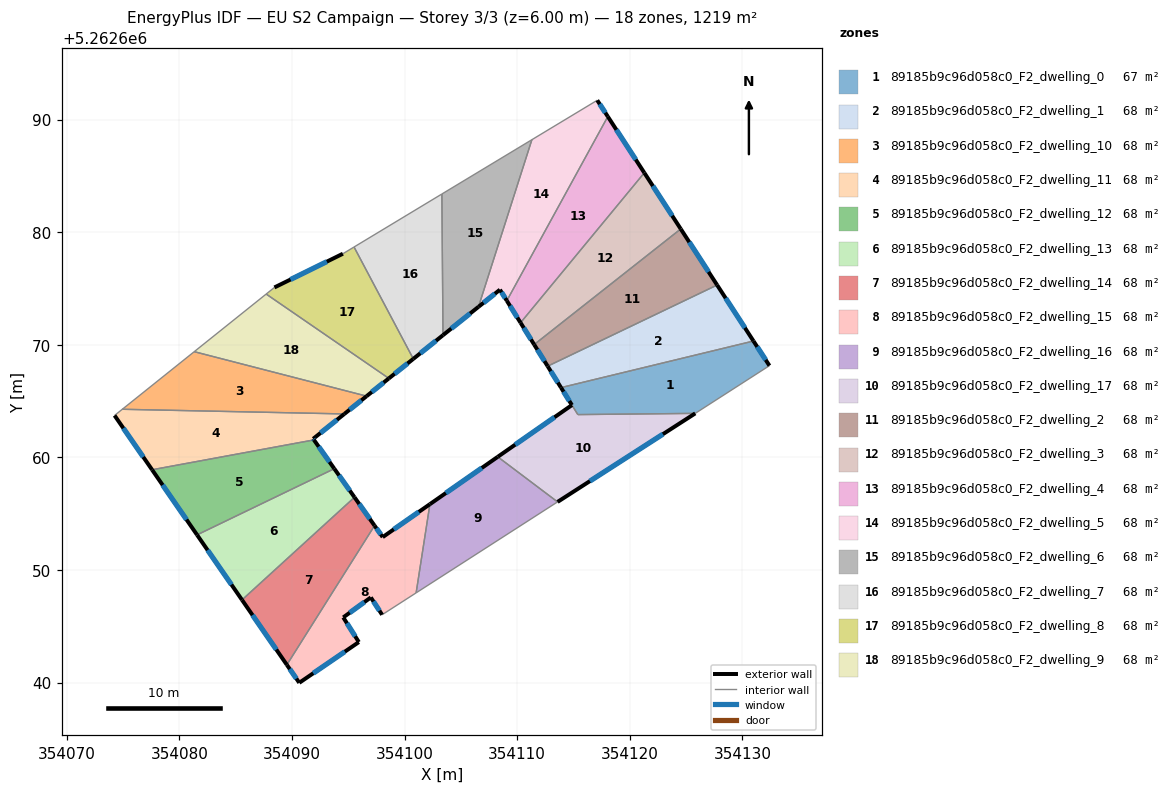
=== STOREY PLAN SPEC (per zone: floor XY polygon, exterior-wall plan segments, windows/doors) ===
zone 1: 89185b9c96d058c0_F2_dwelling_0  (67.0 m²)
  floor: (354130.98, 5262670.33) (354132.40, 5262668.14) (354125.81, 5262663.91) (354115.39, 5262663.80) (354113.89, 5262666.19)
  exterior wall: (354132.40, 5262668.14) – (354130.98, 5262670.33)  [2.6 m]
    window: (354132.07, 5262668.66) – (354131.31, 5262669.82)  [2.2 m²]
  exterior wall: (354113.89, 5262666.19) – (354114.86, 5262664.64)  [1.8 m]
    window: (354114.12, 5262665.83) – (354114.63, 5262665.01)  [1.5 m²]
  interior walls: 4
zone 2: 89185b9c96d058c0_F2_dwelling_1  (67.7 m²)
  floor: (354127.75, 5262675.30) (354130.98, 5262670.33) (354113.89, 5262666.19) (354112.71, 5262668.10)
  exterior wall: (354112.71, 5262668.10) – (354113.89, 5262666.19)  [2.2 m]
    window: (354112.98, 5262667.65) – (354113.61, 5262666.64)  [1.9 m²]
  exterior wall: (354130.98, 5262670.33) – (354127.75, 5262675.30)  [5.9 m]
    window: (354130.22, 5262671.50) – (354128.51, 5262674.13)  [5.0 m²]
  interior walls: 2
zone 3: 89185b9c96d058c0_F2_dwelling_10  (67.7 m²)
  floor: (354096.63, 5262665.44) (354094.65, 5262663.86) (354074.94, 5262664.27) (354081.33, 5262669.38)
  exterior wall: (354094.65, 5262663.86) – (354096.63, 5262665.44)  [2.5 m]
    window: (354095.12, 5262664.23) – (354096.17, 5262665.06)  [2.1 m²]
  interior walls: 3
zone 4: 89185b9c96d058c0_F2_dwelling_11  (67.7 m²)
  floor: (354094.65, 5262663.86) (354091.89, 5262661.65) (354091.95, 5262661.55) (354077.58, 5262658.90) (354074.25, 5262663.72) (354074.94, 5262664.27)
  exterior wall: (354091.89, 5262661.65) – (354094.65, 5262663.86)  [3.5 m]
    window: (354092.53, 5262662.16) – (354094.00, 5262663.34)  [3.0 m²]
  exterior wall: (354091.95, 5262661.55) – (354091.89, 5262661.65)  [0.1 m]
    window: (354091.94, 5262661.57) – (354091.90, 5262661.62)  [0.1 m²]
  exterior wall: (354074.25, 5262663.72) – (354077.58, 5262658.90)  [5.9 m]
    window: (354075.03, 5262662.59) – (354076.80, 5262660.03)  [4.9 m²]
  interior walls: 3
zone 5: 89185b9c96d058c0_F2_dwelling_12  (67.7 m²)
  floor: (354091.95, 5262661.55) (354093.76, 5262658.99) (354081.58, 5262653.12) (354077.58, 5262658.90)
  exterior wall: (354093.76, 5262658.99) – (354091.95, 5262661.55)  [3.1 m]
    window: (354093.34, 5262659.59) – (354092.38, 5262660.95)  [2.6 m²]
  exterior wall: (354077.58, 5262658.90) – (354081.58, 5262653.12)  [7.0 m]
    window: (354078.52, 5262657.54) – (354080.64, 5262654.47)  [5.9 m²]
  interior walls: 2
zone 6: 89185b9c96d058c0_F2_dwelling_13  (67.7 m²)
  floor: (354093.76, 5262658.99) (354095.56, 5262656.46) (354085.57, 5262647.34) (354081.58, 5262653.12)
  exterior wall: (354095.56, 5262656.46) – (354093.76, 5262658.99)  [3.1 m]
    window: (354095.13, 5262657.05) – (354094.18, 5262658.40)  [2.6 m²]
  exterior wall: (354081.58, 5262653.12) – (354085.57, 5262647.34)  [7.0 m]
    window: (354082.51, 5262651.76) – (354084.63, 5262648.70)  [5.9 m²]
  interior walls: 2
zone 7: 89185b9c96d058c0_F2_dwelling_14  (67.7 m²)
  floor: (354095.56, 5262656.46) (354097.34, 5262653.94) (354089.55, 5262641.58) (354085.57, 5262647.34)
  exterior wall: (354097.34, 5262653.94) – (354095.56, 5262656.46)  [3.1 m]
    window: (354096.92, 5262654.53) – (354095.97, 5262655.86)  [2.6 m²]
  exterior wall: (354085.57, 5262647.34) – (354089.55, 5262641.58)  [7.0 m]
    window: (354086.50, 5262645.99) – (354088.61, 5262642.93)  [5.9 m²]
  interior walls: 2
zone 8: 89185b9c96d058c0_F2_dwelling_15  (67.7 m²)
  floor: (354102.25, 5262655.84) (354101.03, 5262647.97) (354098.01, 5262646.03) (354097.01, 5262647.56) (354094.56, 5262645.79) (354095.94, 5262643.60) (354090.65, 5262639.98) (354089.55, 5262641.58) (354097.34, 5262653.94) (354098.06, 5262652.92)
  exterior wall: (354095.94, 5262643.60) – (354094.56, 5262645.79)  [2.6 m]
    window: (354095.62, 5262644.11) – (354094.88, 5262645.27)  [2.2 m²]
  exterior wall: (354090.65, 5262639.98) – (354095.94, 5262643.60)  [6.4 m]
    window: (354091.89, 5262640.83) – (354094.70, 5262642.75)  [5.4 m²]
  exterior wall: (354089.55, 5262641.58) – (354090.65, 5262639.98)  [1.9 m]
    window: (354089.81, 5262641.20) – (354090.39, 5262640.36)  [1.6 m²]
  exterior wall: (354098.06, 5262652.92) – (354097.34, 5262653.94)  [1.3 m]
    window: (354097.89, 5262653.16) – (354097.51, 5262653.70)  [1.1 m²]
  exterior wall: (354102.25, 5262655.84) – (354098.06, 5262652.92)  [5.1 m]
    window: (354101.27, 5262655.16) – (354099.04, 5262653.61)  [4.3 m²]
  exterior wall: (354097.01, 5262647.56) – (354098.01, 5262646.03)  [1.8 m]
    window: (354097.24, 5262647.20) – (354097.77, 5262646.39)  [1.5 m²]
  exterior wall: (354094.56, 5262645.79) – (354097.01, 5262647.56)  [3.0 m]
    window: (354095.13, 5262646.21) – (354096.43, 5262647.15)  [2.6 m²]
  interior walls: 3
zone 9: 89185b9c96d058c0_F2_dwelling_16  (67.7 m²)
  floor: (354113.59, 5262656.04) (354101.03, 5262647.97) (354102.25, 5262655.84) (354108.28, 5262660.05)
  exterior wall: (354108.28, 5262660.05) – (354102.25, 5262655.84)  [7.3 m]
    window: (354106.86, 5262659.06) – (354103.67, 5262656.83)  [6.2 m²]
  interior walls: 3
zone 10: 89185b9c96d058c0_F2_dwelling_17  (68.5 m²)
  floor: (354125.81, 5262663.91) (354113.59, 5262656.04) (354108.28, 5262660.05) (354114.86, 5262664.64) (354115.39, 5262663.80)
  exterior wall: (354113.59, 5262656.04) – (354125.81, 5262663.91)  [14.5 m]
    window: (354116.46, 5262657.89) – (354122.94, 5262662.06)  [12.3 m²]
  exterior wall: (354114.86, 5262664.64) – (354108.28, 5262660.05)  [8.0 m]
    window: (354113.31, 5262663.56) – (354109.82, 5262661.13)  [6.8 m²]
  interior walls: 3
zone 11: 89185b9c96d058c0_F2_dwelling_2  (67.7 m²)
  floor: (354124.52, 5262680.28) (354127.75, 5262675.30) (354112.71, 5262668.10) (354111.51, 5262670.01)
  exterior wall: (354111.51, 5262670.01) – (354112.71, 5262668.10)  [2.3 m]
    window: (354111.79, 5262669.56) – (354112.42, 5262668.55)  [1.9 m²]
  exterior wall: (354127.75, 5262675.30) – (354124.52, 5262680.28)  [5.9 m]
    window: (354127.00, 5262676.47) – (354125.28, 5262679.11)  [5.0 m²]
  interior walls: 2
zone 12: 89185b9c96d058c0_F2_dwelling_3  (67.7 m²)
  floor: (354121.29, 5262685.27) (354124.52, 5262680.28) (354111.51, 5262670.01) (354110.30, 5262671.95)
  exterior wall: (354110.30, 5262671.95) – (354111.51, 5262670.01)  [2.3 m]
    window: (354110.58, 5262671.50) – (354111.23, 5262670.47)  [1.9 m²]
  exterior wall: (354124.52, 5262680.28) – (354121.29, 5262685.27)  [5.9 m]
    window: (354123.76, 5262681.45) – (354122.05, 5262684.10)  [5.0 m²]
  interior walls: 2
zone 13: 89185b9c96d058c0_F2_dwelling_4  (67.8 m²)
  floor: (354118.05, 5262690.26) (354121.29, 5262685.27) (354110.30, 5262671.95) (354109.08, 5262673.91)
  exterior wall: (354109.08, 5262673.91) – (354110.30, 5262671.95)  [2.3 m]
    window: (354109.37, 5262673.45) – (354110.01, 5262672.41)  [1.9 m²]
  exterior wall: (354121.29, 5262685.27) – (354118.05, 5262690.26)  [6.0 m]
    window: (354120.53, 5262686.44) – (354118.81, 5262689.09)  [5.0 m²]
  interior walls: 2
zone 14: 89185b9c96d058c0_F2_dwelling_5  (67.7 m²)
  floor: (354117.11, 5262691.71) (354118.05, 5262690.26) (354109.08, 5262673.91) (354108.47, 5262674.89) (354106.56, 5262673.37) (354111.31, 5262688.21)
  exterior wall: (354108.47, 5262674.89) – (354109.08, 5262673.91)  [1.2 m]
    window: (354108.61, 5262674.66) – (354108.94, 5262674.14)  [1.0 m²]
  exterior wall: (354106.56, 5262673.37) – (354108.47, 5262674.89)  [2.4 m]
    window: (354107.01, 5262673.72) – (354108.02, 5262674.53)  [2.1 m²]
  exterior wall: (354118.05, 5262690.26) – (354117.11, 5262691.71)  [1.7 m]
    window: (354117.83, 5262690.60) – (354117.33, 5262691.37)  [1.5 m²]
  interior walls: 3
zone 15: 89185b9c96d058c0_F2_dwelling_6  (67.7 m²)
  floor: (354111.31, 5262688.21) (354106.56, 5262673.37) (354103.41, 5262670.85) (354103.32, 5262683.38)
  exterior wall: (354103.41, 5262670.85) – (354106.56, 5262673.37)  [4.0 m]
    window: (354104.15, 5262671.44) – (354105.82, 5262672.78)  [3.4 m²]
  interior walls: 3
zone 16: 89185b9c96d058c0_F2_dwelling_7  (67.7 m²)
  floor: (354103.32, 5262683.38) (354103.41, 5262670.85) (354100.78, 5262668.75) (354095.52, 5262678.68)
  exterior wall: (354100.78, 5262668.75) – (354103.41, 5262670.85)  [3.4 m]
    window: (354101.40, 5262669.24) – (354102.79, 5262670.36)  [2.8 m²]
  interior walls: 3
zone 17: 89185b9c96d058c0_F2_dwelling_8  (67.7 m²)
  floor: (354095.52, 5262678.68) (354100.78, 5262668.75) (354098.61, 5262667.01) (354087.71, 5262674.50) (354088.45, 5262675.09) (354094.53, 5262678.08)
  exterior wall: (354098.61, 5262667.01) – (354100.78, 5262668.75)  [2.8 m]
    window: (354099.12, 5262667.42) – (354100.27, 5262668.34)  [2.3 m²]
  exterior wall: (354094.53, 5262678.08) – (354088.45, 5262675.09)  [6.8 m]
    window: (354093.10, 5262677.38) – (354089.87, 5262675.79)  [5.7 m²]
  interior walls: 4
zone 18: 89185b9c96d058c0_F2_dwelling_9  (67.7 m²)
  floor: (354098.61, 5262667.01) (354096.63, 5262665.44) (354081.33, 5262669.38) (354087.71, 5262674.50)
  exterior wall: (354096.63, 5262665.44) – (354098.61, 5262667.01)  [2.5 m]
    window: (354097.09, 5262665.81) – (354098.14, 5262666.64)  [2.1 m²]
  interior walls: 3

=== DERIVED (storey summary) ===
Building: EU S2 Campaign
Storey: 3 of 3  (floor level z = 6.00 m)
Storey gross floor area: 1219.3 m²
Zones on this storey: 18
  - 89185b9c96d058c0_F2_dwelling_0: floor 67.0 m²; exterior wall 4.4 m (13.3 m²); 2 window(s) 3.7 m²; WWR 28.1%
  - 89185b9c96d058c0_F2_dwelling_1: floor 67.7 m²; exterior wall 8.2 m (24.5 m²); 2 window(s) 6.9 m²; WWR 28.1%
  - 89185b9c96d058c0_F2_dwelling_10: floor 67.7 m²; exterior wall 2.5 m (7.6 m²); 1 window(s) 2.1 m²; WWR 28.1%
  - 89185b9c96d058c0_F2_dwelling_11: floor 67.7 m²; exterior wall 9.5 m (28.6 m²); 3 window(s) 8.0 m²; WWR 28.1%
  - 89185b9c96d058c0_F2_dwelling_12: floor 67.7 m²; exterior wall 10.2 m (30.5 m²); 2 window(s) 8.6 m²; WWR 28.1%
  - 89185b9c96d058c0_F2_dwelling_13: floor 67.7 m²; exterior wall 10.1 m (30.4 m²); 2 window(s) 8.5 m²; WWR 28.1%
  - 89185b9c96d058c0_F2_dwelling_14: floor 67.7 m²; exterior wall 10.1 m (30.3 m²); 2 window(s) 8.5 m²; WWR 28.1%
  - 89185b9c96d058c0_F2_dwelling_15: floor 67.7 m²; exterior wall 22.2 m (66.5 m²); 7 window(s) 18.7 m²; WWR 28.1%
  - 89185b9c96d058c0_F2_dwelling_16: floor 67.7 m²; exterior wall 7.3 m (22.0 m²); 1 window(s) 6.2 m²; WWR 28.1%
  - 89185b9c96d058c0_F2_dwelling_17: floor 68.5 m²; exterior wall 22.6 m (67.7 m²); 2 window(s) 19.0 m²; WWR 28.1%
  - 89185b9c96d058c0_F2_dwelling_2: floor 67.7 m²; exterior wall 8.2 m (24.6 m²); 2 window(s) 6.9 m²; WWR 28.1%
  - 89185b9c96d058c0_F2_dwelling_3: floor 67.7 m²; exterior wall 8.2 m (24.7 m²); 2 window(s) 6.9 m²; WWR 28.1%
  - 89185b9c96d058c0_F2_dwelling_4: floor 67.8 m²; exterior wall 8.3 m (24.8 m²); 2 window(s) 7.0 m²; WWR 28.1%
  - 89185b9c96d058c0_F2_dwelling_5: floor 67.7 m²; exterior wall 5.3 m (15.9 m²); 3 window(s) 4.5 m²; WWR 28.1%
  - 89185b9c96d058c0_F2_dwelling_6: floor 67.7 m²; exterior wall 4.0 m (12.1 m²); 1 window(s) 3.4 m²; WWR 28.1%
  - 89185b9c96d058c0_F2_dwelling_7: floor 67.7 m²; exterior wall 3.4 m (10.1 m²); 1 window(s) 2.8 m²; WWR 28.1%
  - 89185b9c96d058c0_F2_dwelling_8: floor 67.7 m²; exterior wall 9.6 m (28.7 m²); 2 window(s) 8.1 m²; WWR 28.1%
  - 89185b9c96d058c0_F2_dwelling_9: floor 67.7 m²; exterior wall 2.5 m (7.6 m²); 1 window(s) 2.1 m²; WWR 28.1%
Zone adjacency (shared interzone walls):
  - 89185b9c96d058c0_F2_dwelling_0 ↔ 89185b9c96d058c0_F2_dwelling_1
  - 89185b9c96d058c0_F2_dwelling_0 ↔ 89185b9c96d058c0_F2_dwelling_17
  - 89185b9c96d058c0_F2_dwelling_1 ↔ 89185b9c96d058c0_F2_dwelling_2
  - 89185b9c96d058c0_F2_dwelling_10 ↔ 89185b9c96d058c0_F2_dwelling_11
  - 89185b9c96d058c0_F2_dwelling_10 ↔ 89185b9c96d058c0_F2_dwelling_9
  - 89185b9c96d058c0_F2_dwelling_11 ↔ 89185b9c96d058c0_F2_dwelling_12
  - 89185b9c96d058c0_F2_dwelling_12 ↔ 89185b9c96d058c0_F2_dwelling_13
  - 89185b9c96d058c0_F2_dwelling_13 ↔ 89185b9c96d058c0_F2_dwelling_14
  - 89185b9c96d058c0_F2_dwelling_14 ↔ 89185b9c96d058c0_F2_dwelling_15
  - 89185b9c96d058c0_F2_dwelling_15 ↔ 89185b9c96d058c0_F2_dwelling_16
  - 89185b9c96d058c0_F2_dwelling_16 ↔ 89185b9c96d058c0_F2_dwelling_17
  - 89185b9c96d058c0_F2_dwelling_2 ↔ 89185b9c96d058c0_F2_dwelling_3
  - 89185b9c96d058c0_F2_dwelling_3 ↔ 89185b9c96d058c0_F2_dwelling_4
  - 89185b9c96d058c0_F2_dwelling_4 ↔ 89185b9c96d058c0_F2_dwelling_5
  - 89185b9c96d058c0_F2_dwelling_5 ↔ 89185b9c96d058c0_F2_dwelling_6
  - 89185b9c96d058c0_F2_dwelling_6 ↔ 89185b9c96d058c0_F2_dwelling_7
  - 89185b9c96d058c0_F2_dwelling_7 ↔ 89185b9c96d058c0_F2_dwelling_8
  - 89185b9c96d058c0_F2_dwelling_8 ↔ 89185b9c96d058c0_F2_dwelling_9